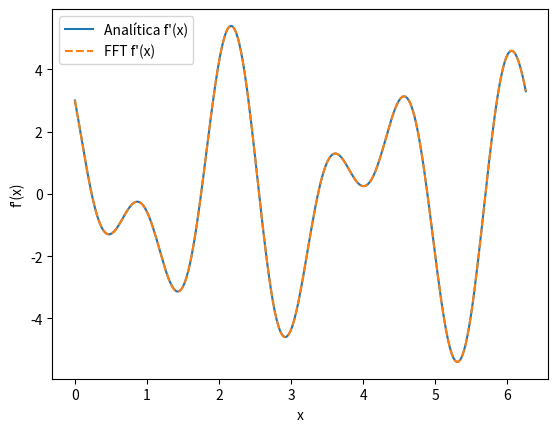
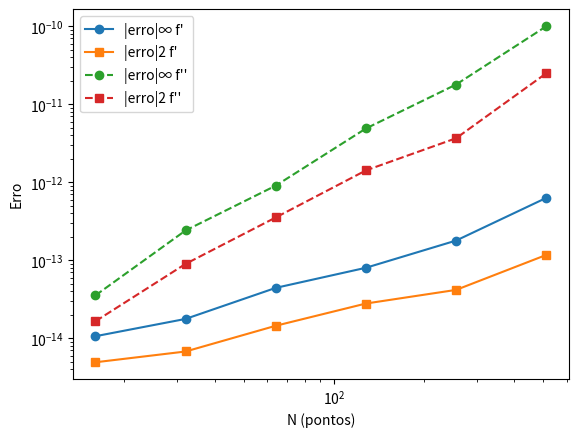
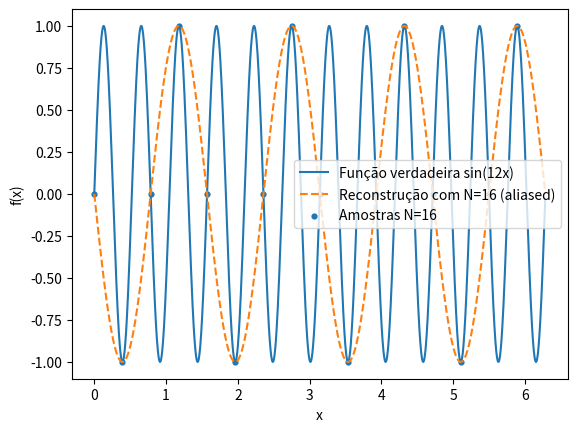

The matplotlib source for these figures, in order:
"""
Fourier spectral derivatives and (optional) trigonometric interpolation (FFT-based)

This module provides:
- spectral_derivative_periodic: first derivative via FFT on [0, 2π)
- spectral_second_derivative_periodic: second derivative via FFT
- trig_interpolant_fft: evaluate the trigonometric interpolant via FFT coefficients
- A demo in the __main__ section that reproduces the figures and tables
"""

import numpy as np
import matplotlib.pyplot as plt
import pandas as pd

def spectral_derivative_periodic(fx):
    """
    Compute first derivative of a 2π-periodic function sampled at N equispaced x in [0, 2π).
    """
    N = fx.size
    F = np.fft.fft(fx)
    k = np.fft.fftfreq(N, d=1.0/N)  # integer wavenumbers
    dF = 1j * k * F
    return np.fft.ifft(dF).real

def spectral_second_derivative_periodic(fx):
    """
    Compute second derivative of a 2π-periodic function sampled at N equispaced x in [0, 2π).
    """
    N = fx.size
    F = np.fft.fft(fx)
    k = np.fft.fftfreq(N, d=1.0/N)
    d2F = -(k**2) * F
    return np.fft.ifft(d2F).real

def trig_interpolant_fft(x_nodes, f_nodes, x_query):
    """
    Evaluate the trigonometric interpolant (degree up to floor((N-1)/2))
    of samples f_nodes at equispaced nodes x_nodes in [0,2π) at points x_query.
    Implementation via FFT coefficients and direct evaluation.
    """
    N = len(f_nodes)
    c = np.fft.fft(f_nodes) / N
    k = np.fft.fftfreq(N, d=1.0/N)
    xq = np.atleast_1d(x_query)
    phase = np.outer(k, xq)
    s = (c[:, None] * np.exp(1j * phase)).sum(axis=0).real
    return s if np.ndim(x_query) > 0 else s.item()

# Example test function and derivatives
def f_true(x):
    return np.sin(3*x) + 0.5*np.cos(5*x)

def df_true(x):
    return 3*np.cos(3*x) - 2.5*np.sin(5*x)

def d2f_true(x):
    return -9*np.sin(3*x) - 12.5*np.cos(5*x)

if __name__ == "__main__":
    # Demo parameters
    import os
    base_dir = "."
    fig_dir = os.path.join(base_dir, "figures")
    tab_dir = os.path.join(base_dir, "tables")
    os.makedirs(fig_dir, exist_ok=True)
    os.makedirs(tab_dir, exist_ok=True)

    # Representative derivative comparison at N=256
    N = 256
    x = np.linspace(0, 2*np.pi, N, endpoint=False)
    fx = f_true(x)
    df_fft = spectral_derivative_periodic(fx)
    d2f_fft = spectral_second_derivative_periodic(fx)
    df_ex = df_true(x)
    d2f_ex = d2f_true(x)

    plt.figure()
    plt.plot(x, df_ex, label="Analítica f'(x)")
    plt.plot(x, df_fft, '--', label="FFT f'(x)")
    plt.xlabel("x"); plt.ylabel("f'(x)"); plt.legend()
    plt.savefig(os.path.join(fig_dir, "fourier_derivative_comparison.png"), dpi=160, bbox_inches="tight")
    plt.close()

    # Convergence study
    N_list = [16, 32, 64, 128, 256, 512]
    recs = []
    for NN in N_list:
        xx = np.linspace(0, 2*np.pi, NN, endpoint=False)
        fxx = f_true(xx)
        d1 = spectral_derivative_periodic(fxx)
        d2 = spectral_second_derivative_periodic(fxx)
        d1_ex = df_true(xx)
        d2_ex = d2f_true(xx)
        l2_d1 = np.sqrt(np.mean((d1 - d1_ex)**2))
        linf_d1 = np.max(np.abs(d1 - d1_ex))
        l2_d2 = np.sqrt(np.mean((d2 - d2_ex)**2))
        linf_d2 = np.max(np.abs(d2 - d2_ex))
        recs.append(dict(N=NN, L2_err_d1=l2_d1, Linf_err_d1=linf_d1, L2_err_d2=l2_d2, Linf_err_d2=linf_d2))

    import pandas as pd
    df = pd.DataFrame(recs).sort_values("N")
    df.to_csv(os.path.join(tab_dir, "fourier_errors.csv"), index=False)

    plt.figure()
    plt.loglog(df["N"], df["Linf_err_d1"], 'o-', label="|erro|∞ f'")
    plt.loglog(df["N"], df["L2_err_d1"], 's-', label="|erro|2 f'")
    plt.loglog(df["N"], df["Linf_err_d2"], 'o--', label="|erro|∞ f''")
    plt.loglog(df["N"], df["L2_err_d2"], 's--', label="|erro|2 f''")
    plt.xlabel("N (pontos)"); plt.ylabel("Erro"); plt.legend()
    plt.savefig(os.path.join(fig_dir, "fourier_error_convergence.png"), dpi=160, bbox_inches="tight")
    plt.close()

    # Aliasing demo
    def f_high(x):
        return np.sin(12*x)
    N_small = 16
    x_small = np.linspace(0, 2*np.pi, N_small, endpoint=False)
    f_small = f_high(x_small)
    x_dense = np.linspace(0, 2*np.pi, 2000, endpoint=False)
    # Use FFT-based interpolant from under-sampled data
    c = np.fft.fft(f_small) / N_small
    k = np.fft.fftfreq(N_small, d=1.0/N_small)
    phase = np.outer(k, x_dense)
    f_rec = (c[:, None] * np.exp(1j * phase)).sum(axis=0).real

    plt.figure()
    plt.plot(x_dense, f_high(x_dense), label="Função verdadeira sin(12x)")
    plt.plot(x_dense, f_rec, '--', label=f"Reconstrução com N={N_small} (aliased)")
    plt.scatter(x_small, f_small, s=12, label="Amostras N=16")
    plt.xlabel("x"); plt.ylabel("f(x)"); plt.legend()
    plt.savefig(os.path.join(fig_dir, "fourier_aliasing_demo.png"), dpi=160, bbox_inches="tight")
    plt.close()
